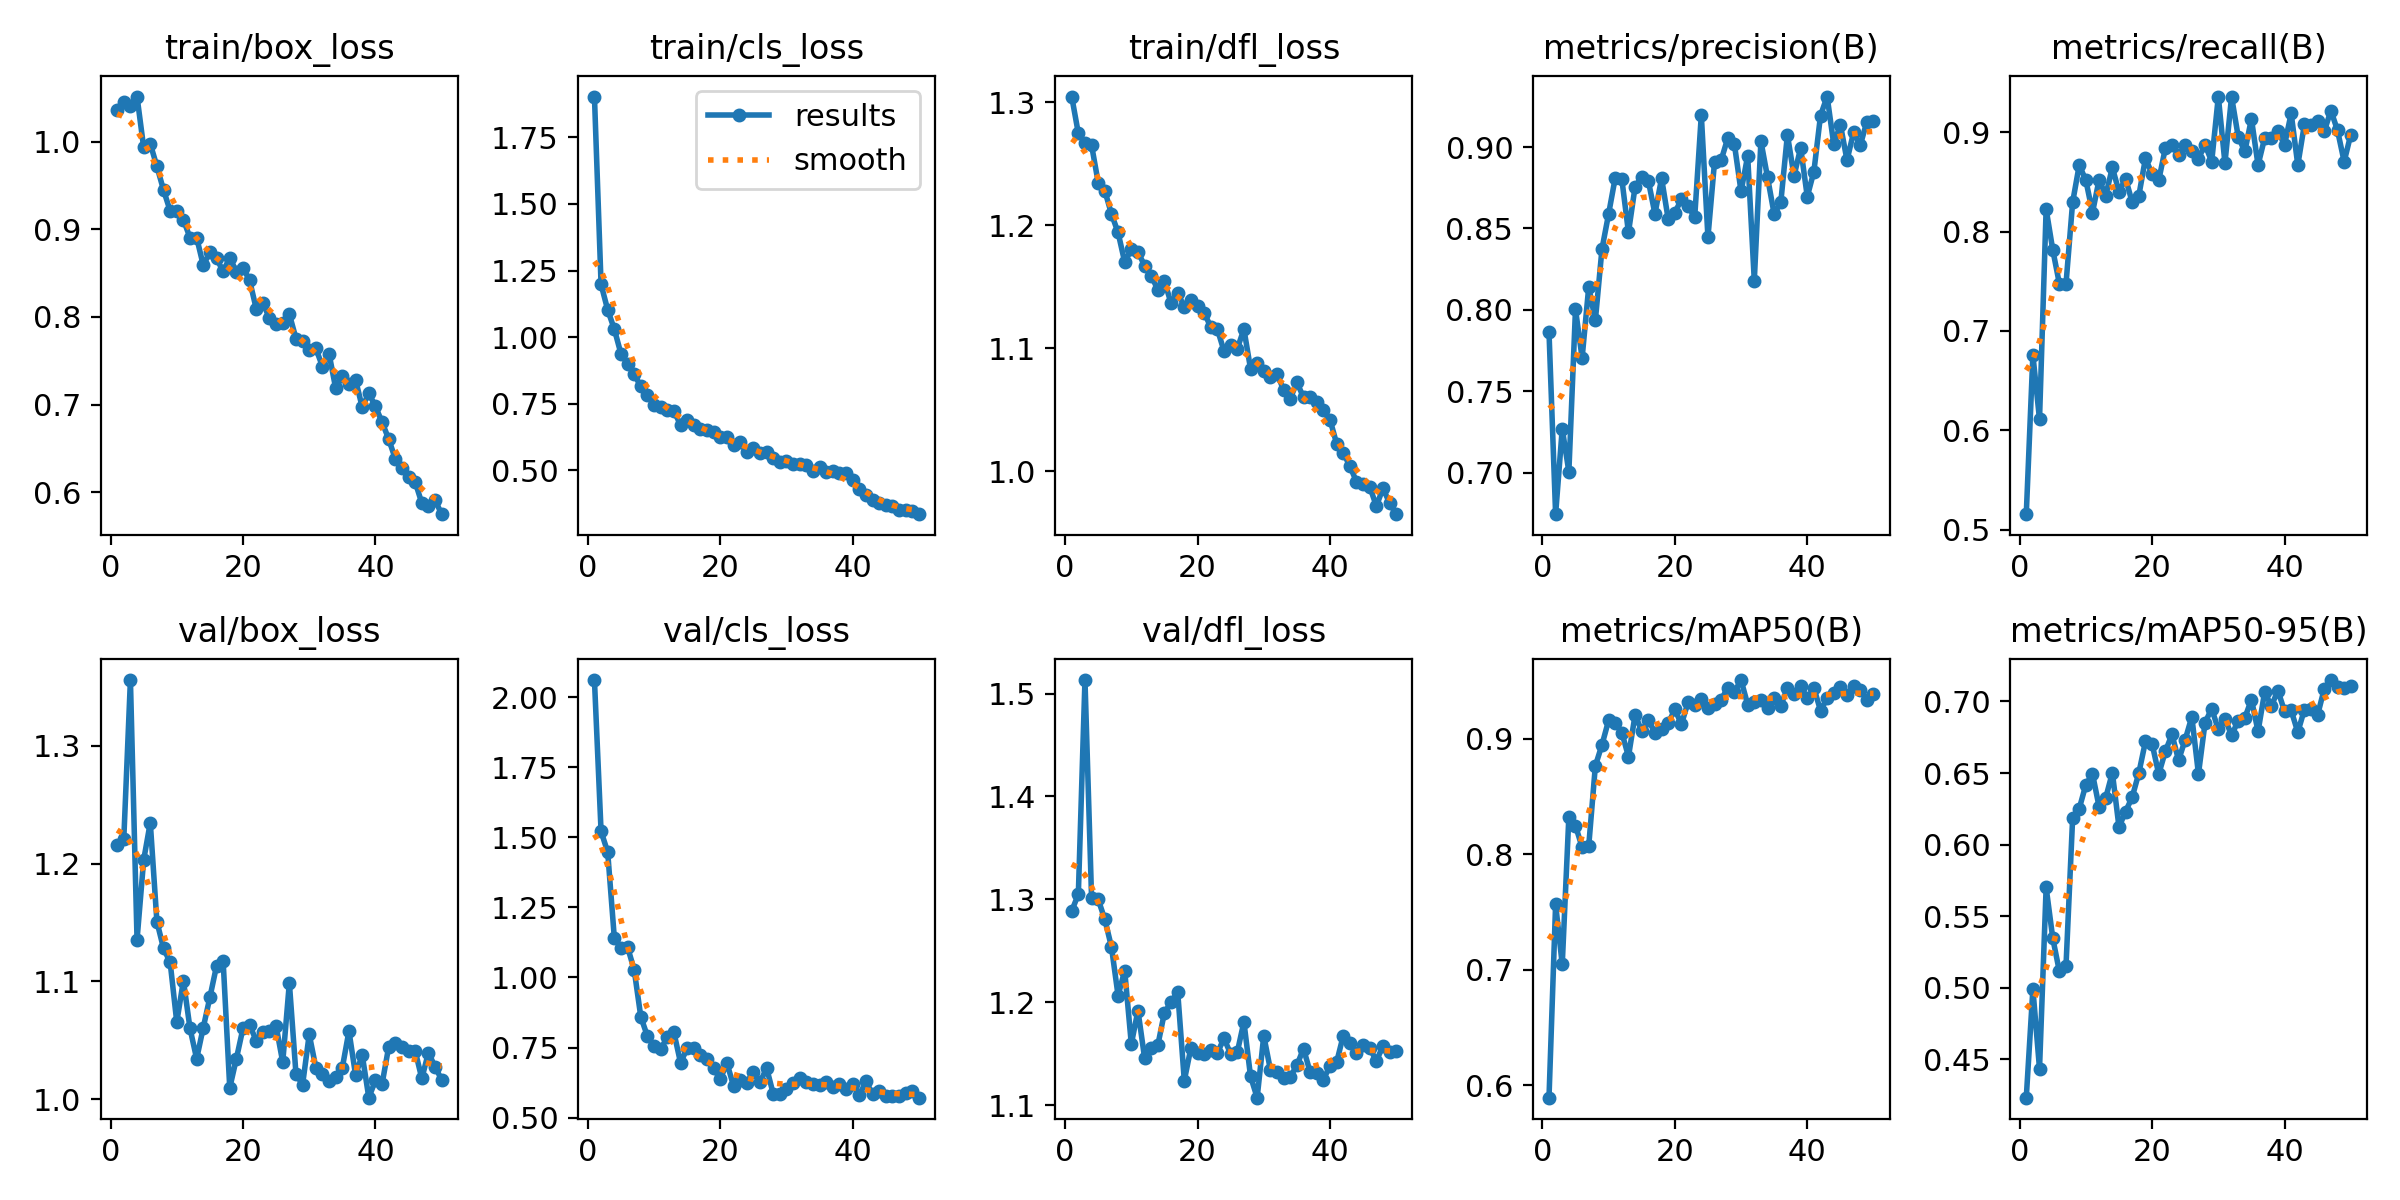

Source data for this figure (header and first rows):
epoch, train/box_loss, train/cls_loss, train/dfl_loss, metrics/precision(B), metrics/recall(B), metrics/mAP50(B), metrics/mAP50-95(B), val/box_loss, val/cls_loss, val/dfl_loss, lr/pg0, lr/pg1, lr/pg2
1, 1.036, 1.903, 1.305, 0.7865, 0.5155, 0.5893, 0.4233, 1.216, 2.061, 1.289, 0.0006528, 0.0006528, 0.0006528
2, 1.045, 1.198, 1.275, 0.6746, 0.6758, 0.7566, 0.4992, 1.221, 1.522, 1.305, 0.001293, 0.001293, 0.001293
3, 1.041, 1.102, 1.267, 0.727, 0.6109, 0.7046, 0.4435, 1.356, 1.447, 1.513, 0.001907, 0.001907, 0.001907
4, 1.051, 1.03, 1.265, 0.7006, 0.8225, 0.8327, 0.5701, 1.135, 1.142, 1.301, 0.001881, 0.001881, 0.001881
5, 0.9933, 0.9378, 1.235, 0.8004, 0.7816, 0.8247, 0.5346, 1.203, 1.105, 1.3, 0.001842, 0.001842, 0.001842
6, 0.9974, 0.8997, 1.228, 0.7704, 0.7474, 0.8061, 0.5115, 1.235, 1.109, 1.28, 0.001802, 0.001802, 0.001802
7, 0.9717, 0.8608, 1.209, 0.8141, 0.7473, 0.8072, 0.5154, 1.151, 1.028, 1.254, 0.001762, 0.001762, 0.001762
8, 0.9447, 0.8148, 1.194, 0.7936, 0.8294, 0.8765, 0.6184, 1.128, 0.8598, 1.206, 0.001723, 0.001723, 0.001723
9, 0.921, 0.782, 1.17, 0.8374, 0.8669, 0.8947, 0.6252, 1.116, 0.7904, 1.231, 0.001683, 0.001683, 0.001683
10, 0.9209, 0.7456, 1.18, 0.8589, 0.8515, 0.9158, 0.6419, 1.065, 0.7563, 1.159, 0.001644, 0.001644, 0.001644
11, 0.9108, 0.7358, 1.178, 0.8811, 0.8191, 0.914, 0.6494, 1.101, 0.7454, 1.192, 0.001604, 0.001604, 0.001604
12, 0.8904, 0.7255, 1.167, 0.8802, 0.8523, 0.9054, 0.6264, 1.06, 0.7859, 1.146, 0.001564, 0.001564, 0.001564
13, 0.8906, 0.7212, 1.159, 0.8476, 0.8362, 0.8845, 0.6327, 1.034, 0.8038, 1.155, 0.001525, 0.001525, 0.001525
14, 0.859, 0.6711, 1.148, 0.8756, 0.8645, 0.9206, 0.6502, 1.061, 0.6959, 1.158, 0.001485, 0.001485, 0.001485
15, 0.8737, 0.6891, 1.155, 0.8818, 0.8399, 0.9069, 0.6123, 1.087, 0.7474, 1.19, 0.001446, 0.001446, 0.001446
16, 0.867, 0.6693, 1.137, 0.8792, 0.8532, 0.9163, 0.6231, 1.113, 0.7501, 1.2, 0.001406, 0.001406, 0.001406
17, 0.8518, 0.6568, 1.145, 0.859, 0.8294, 0.9051, 0.6332, 1.117, 0.7246, 1.21, 0.001366, 0.001366, 0.001366
18, 0.8676, 0.6505, 1.134, 0.8809, 0.8362, 0.9088, 0.6501, 1.01, 0.7105, 1.124, 0.001327, 0.001327, 0.001327
19, 0.8516, 0.6431, 1.139, 0.8557, 0.8737, 0.9133, 0.6721, 1.034, 0.6767, 1.156, 0.001287, 0.001287, 0.001287
20, 0.8559, 0.6262, 1.134, 0.8597, 0.8577, 0.9253, 0.6704, 1.06, 0.6364, 1.151, 0.001248, 0.001248, 0.001248
21, 0.8417, 0.624, 1.129, 0.8678, 0.8515, 0.9126, 0.6492, 1.063, 0.6952, 1.15, 0.001208, 0.001208, 0.001208
22, 0.8092, 0.5963, 1.117, 0.8638, 0.884, 0.9316, 0.6651, 1.05, 0.6135, 1.153, 0.001168, 0.001168, 0.001168
23, 0.8158, 0.605, 1.115, 0.8568, 0.8874, 0.9292, 0.677, 1.057, 0.6353, 1.151, 0.001129, 0.001129, 0.001129
24, 0.7985, 0.5679, 1.098, 0.9197, 0.8771, 0.9348, 0.659, 1.058, 0.6249, 1.165, 0.001089, 0.001089, 0.001089
25, 0.7916, 0.5848, 1.102, 0.8446, 0.8874, 0.9264, 0.6734, 1.062, 0.6634, 1.15, 0.00105, 0.00105, 0.00105
26, 0.7926, 0.5655, 1.099, 0.8911, 0.8806, 0.9302, 0.6892, 1.032, 0.6258, 1.151, 0.00101, 0.00101, 0.00101
27, 0.8031, 0.5672, 1.115, 0.892, 0.8734, 0.9339, 0.6494, 1.099, 0.6768, 1.181, 0.0009704, 0.0009704, 0.0009704
28, 0.7754, 0.5471, 1.083, 0.9056, 0.8874, 0.9442, 0.6853, 1.021, 0.5847, 1.128, 0.0009308, 0.0009308, 0.0009308
29, 0.7731, 0.533, 1.088, 0.9016, 0.8703, 0.9405, 0.6949, 1.012, 0.586, 1.107, 0.0008912, 0.0008912, 0.0008912
30, 0.7627, 0.5337, 1.082, 0.8727, 0.9358, 0.9508, 0.6805, 1.055, 0.6017, 1.167, 0.0008516, 0.0008516, 0.0008516
31, 0.7641, 0.5234, 1.076, 0.8946, 0.8688, 0.9296, 0.688, 1.027, 0.624, 1.135, 0.000812, 0.000812, 0.000812
32, 0.7435, 0.5235, 1.079, 0.818, 0.9357, 0.9321, 0.6764, 1.022, 0.6412, 1.132, 0.0007724, 0.0007724, 0.0007724
33, 0.7578, 0.5189, 1.066, 0.9036, 0.8956, 0.9335, 0.6865, 1.015, 0.6262, 1.127, 0.0007328, 0.0007328, 0.0007328
34, 0.7185, 0.498, 1.059, 0.8814, 0.8806, 0.9266, 0.6884, 1.019, 0.6195, 1.128, 0.0006932, 0.0006932, 0.0006932
35, 0.7327, 0.5112, 1.072, 0.8588, 0.9134, 0.9355, 0.7013, 1.027, 0.6162, 1.139, 0.0006536, 0.0006536, 0.0006536
36, 0.7231, 0.4918, 1.06, 0.8659, 0.8669, 0.9287, 0.6791, 1.058, 0.6275, 1.155, 0.000614, 0.000614, 0.000614
37, 0.7281, 0.4981, 1.06, 0.9075, 0.8942, 0.9439, 0.7067, 1.02, 0.6078, 1.132, 0.0005744, 0.0005744, 0.0005744
38, 0.6973, 0.4885, 1.056, 0.8823, 0.8942, 0.939, 0.6968, 1.038, 0.6207, 1.131, 0.0005348, 0.0005348, 0.0005348
39, 0.7129, 0.489, 1.05, 0.8995, 0.901, 0.9459, 0.7075, 1.001, 0.6036, 1.125, 0.0004952, 0.0004952, 0.0004952
40, 0.698, 0.462, 1.042, 0.8696, 0.8872, 0.9349, 0.6931, 1.016, 0.6186, 1.138, 0.0004556, 0.0004556, 0.0004556
41, 0.68, 0.4303, 1.022, 0.885, 0.9188, 0.9439, 0.6938, 1.013, 0.579, 1.142, 0.000416, 0.000416, 0.000416
42, 0.6608, 0.4069, 1.015, 0.9193, 0.8669, 0.9244, 0.6785, 1.044, 0.63, 1.167, 0.0003764, 0.0003764, 0.0003764
43, 0.6381, 0.3877, 1.004, 0.931, 0.9079, 0.935, 0.6943, 1.048, 0.5828, 1.16, 0.0003368, 0.0003368, 0.0003368
44, 0.6278, 0.376, 0.9914, 0.9016, 0.9072, 0.9396, 0.695, 1.044, 0.5966, 1.151, 0.0002972, 0.0002972, 0.0002972
45, 0.618, 0.37, 0.9895, 0.9138, 0.9113, 0.9446, 0.6906, 1.041, 0.5781, 1.159, 0.0002576, 0.0002576, 0.0002576
46, 0.6117, 0.3652, 0.9874, 0.8919, 0.9009, 0.9376, 0.7089, 1.041, 0.5784, 1.155, 0.000218, 0.000218, 0.000218
47, 0.5878, 0.3507, 0.9715, 0.9091, 0.9217, 0.9452, 0.7149, 1.018, 0.5778, 1.143, 0.0001784, 0.0001784, 0.0001784
48, 0.5843, 0.3505, 0.986, 0.9011, 0.9017, 0.942, 0.7098, 1.04, 0.5892, 1.157, 0.0001388, 0.0001388, 0.0001388
49, 0.5911, 0.3488, 0.974, 0.9156, 0.8703, 0.9337, 0.7091, 1.028, 0.5939, 1.151, 9.92e-05, 9.92e-05, 9.92e-05
50, 0.5751, 0.3352, 0.9649, 0.916, 0.8976, 0.9391, 0.7105, 1.017, 0.5712, 1.153, 5.96e-05, 5.96e-05, 5.96e-05
